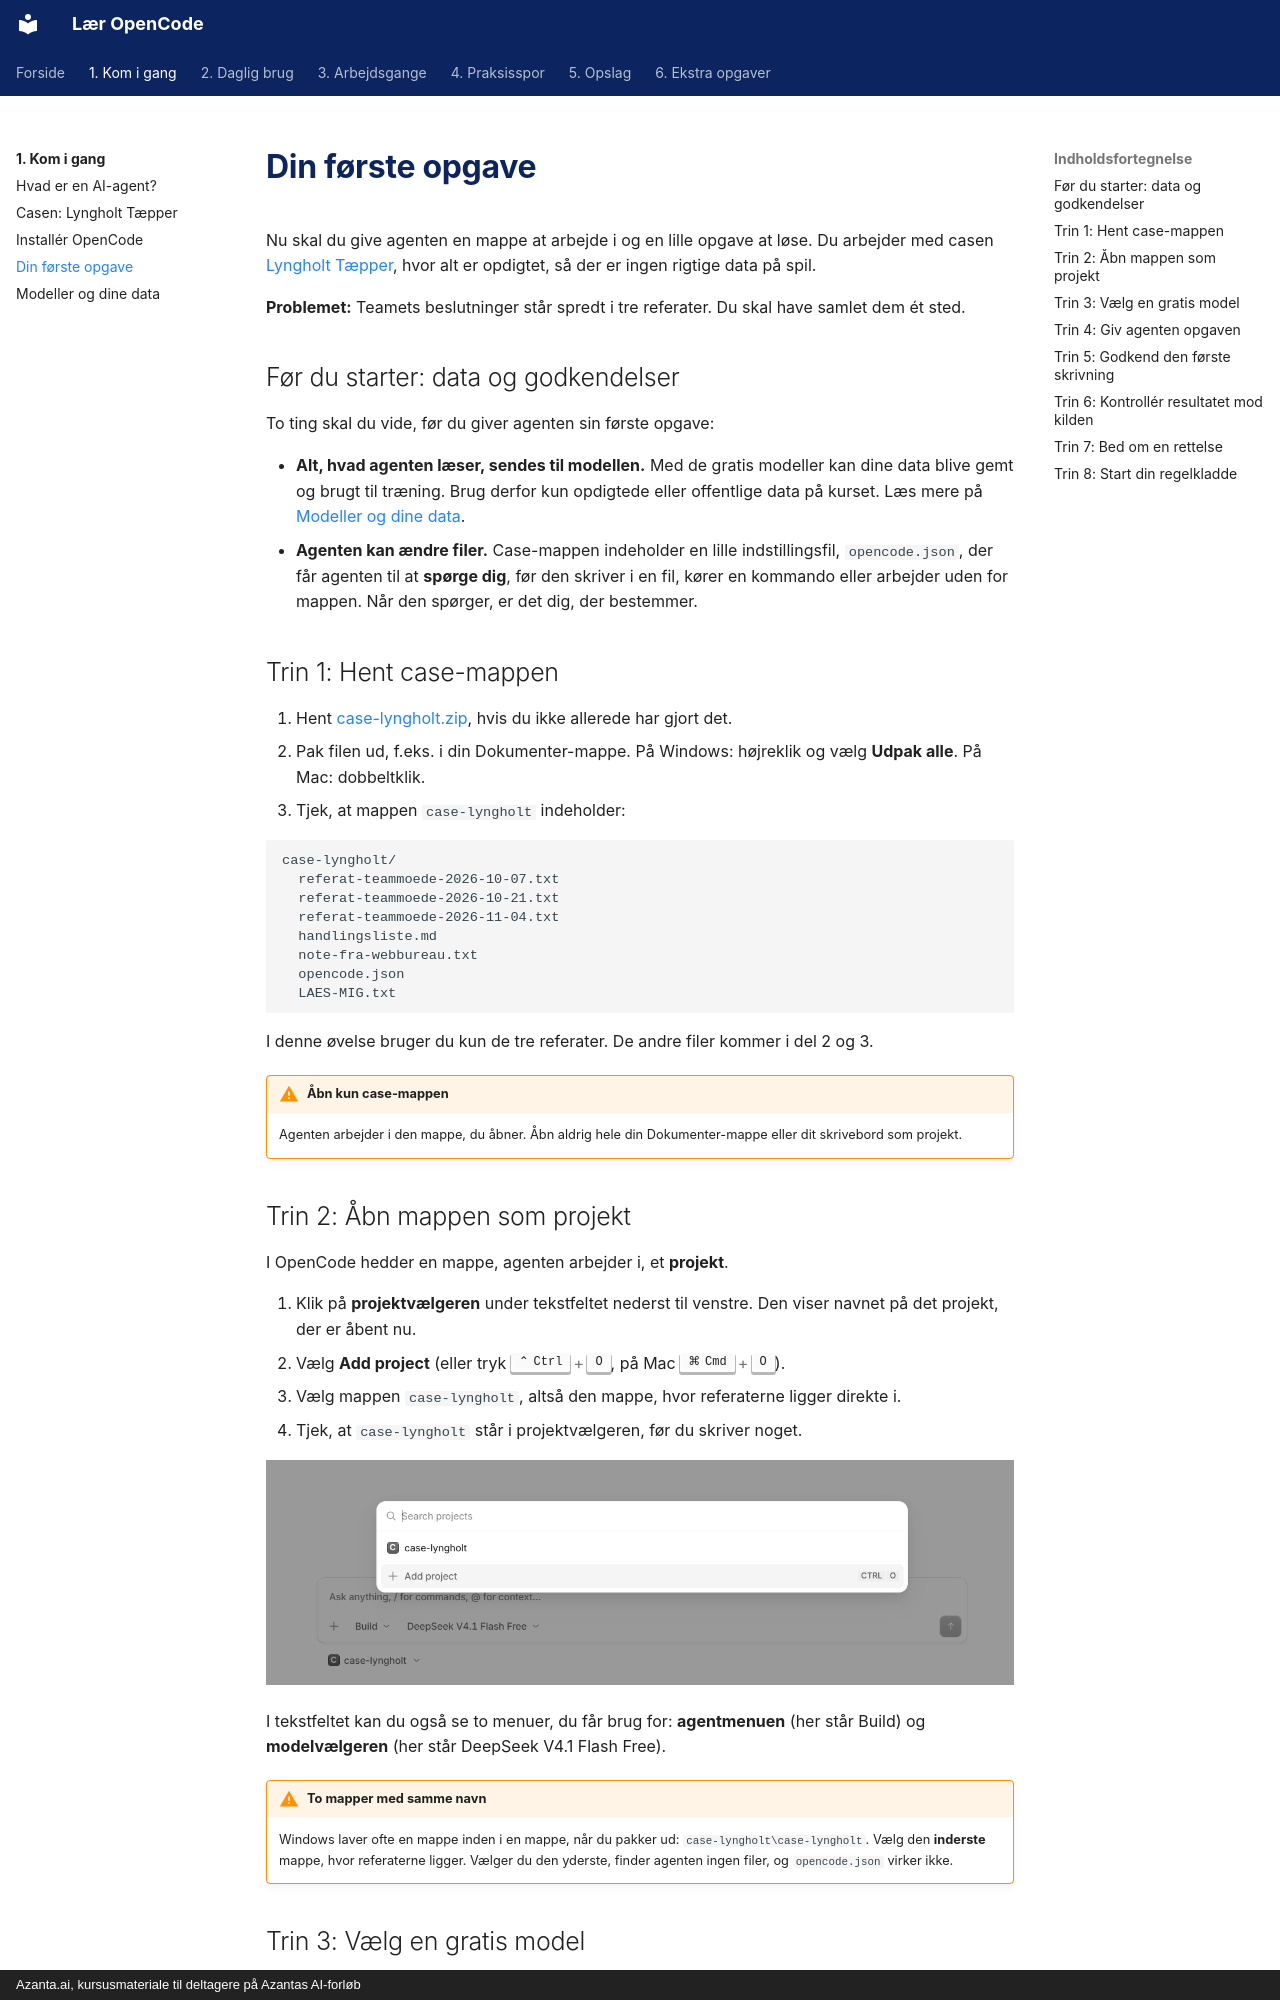

repository: hellstern/laer-opencode · page: start/foerste-opgave/index.html · generator: mkdocs · copyright: Azanta.ai, kursusmateriale til deltagere på Azantas AI-forløb

# Din første opgave

Nu skal du give agenten en mappe at arbejde i og en lille opgave at løse. Du arbejder med casen [Lyngholt Tæpper](casen.md), hvor alt er opdigtet, så der er ingen rigtige data på spil.

**Problemet:** Teamets beslutninger står spredt i tre referater. Du skal have samlet dem ét sted.

## Før du starter: data og godkendelser

To ting skal du vide, før du giver agenten sin første opgave:

- **Alt, hvad agenten læser, sendes til modellen.** Med de gratis modeller kan dine data blive gemt og brugt til træning. Brug derfor kun opdigtede eller offentlige data på kurset. Læs mere på [Modeller og dine data](modeller-og-data.md).
- **Agenten kan ændre filer.** Case-mappen indeholder en lille indstillingsfil, `opencode.json`, der får agenten til at **spørge dig**, før den skriver i en fil, kører en kommando eller arbejder uden for mappen. Når den spørger, er det dig, der bestemmer.

## Trin 1: Hent case-mappen

1. Hent [case-lyngholt.zip](../filer/case-lyngholt.zip), hvis du ikke allerede har gjort det.
2. Pak filen ud, f.eks. i din Dokumenter-mappe. På Windows: højreklik og vælg **Udpak alle**. På Mac: dobbeltklik.
3. Tjek, at mappen `case-lyngholt` indeholder:

```text
case-lyngholt/
  referat-teammoede-2026-10-07.txt
  referat-teammoede-2026-10-21.txt
  referat-teammoede-2026-11-04.txt
  handlingsliste.md
  note-fra-webbureau.txt
  opencode.json
  LAES-MIG.txt
```

I denne øvelse bruger du kun de tre referater. De andre filer kommer i del 2 og 3.

!!! warning "Åbn kun case-mappen"
    Agenten arbejder i den mappe, du åbner. Åbn aldrig hele din Dokumenter-mappe eller dit skrivebord som projekt.

## Trin 2: Åbn mappen som projekt

I OpenCode hedder en mappe, agenten arbejder i, et **projekt**.

1. Klik på **projektvælgeren** under tekstfeltet nederst til venstre. Den viser navnet på det projekt, der er åbent nu.
2. Vælg **Add project** (eller tryk ++ctrl+o++, på Mac ++cmd+o++).
3. Vælg mappen `case-lyngholt`, altså den mappe, hvor referaterne ligger direkte i.
4. Tjek, at `case-lyngholt` står i projektvælgeren, før du skriver noget.

![Projektvælgeren i OpenCode med projektet case-lyngholt og knappen Add project. Under tekstfeltet ses agentmenuen Build og modelvælgeren.](../billeder/projektvaelger.png)

I tekstfeltet kan du også se to menuer, du får brug for: **agentmenuen** (her står Build) og **modelvælgeren** (her står DeepSeek V4.1 Flash Free).

!!! warning "To mapper med samme navn"
    Windows laver ofte en mappe inden i en mappe, når du pakker ud: `case-lyngholt\case-lyngholt`. Vælg den **inderste** mappe, hvor referaterne ligger. Vælger du den yderste, finder agenten ingen filer, og `opencode.json` virker ikke.
